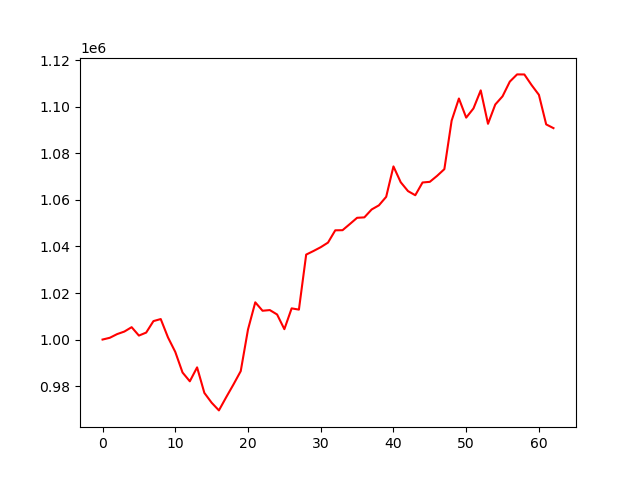

The data file committed next to this chart (first rows):
account_value, date, daily_return
1000000, 2023-10-05, 
1000760, 2023-10-06, 0.0007598
1002336, 2023-10-09, 0.001575
1003435, 2023-10-10, 0.001097
1005318, 2023-10-11, 0.001876
1001708, 2023-10-12, -0.003591
1002993, 2023-10-13, 0.001283
1007930, 2023-10-16, 0.004922
1008808, 2023-10-17, 0.0008711
1000906, 2023-10-18, -0.007833
994687, 2023-10-19, -0.006214
985831, 2023-10-20, -0.008903
982058, 2023-10-23, -0.003827
988046, 2023-10-24, 0.006097
977072, 2023-10-25, -0.01111
972859, 2023-10-26, -0.004311
969554, 2023-10-27, -0.003397
975207, 2023-10-30, 0.00583
980695, 2023-10-31, 0.005628
986429, 2023-11-01, 0.005847
1004320, 2023-11-02, 0.01814
1015999, 2023-11-03, 0.01163
1012377, 2023-11-06, -0.003565
1012667, 2023-11-07, 0.0002871
1010777, 2023-11-08, -0.001867
1004459, 2023-11-09, -0.00625
1013400, 2023-11-10, 0.008901
1012865, 2023-11-13, -0.0005275
1036508, 2023-11-14, 0.02334
1038045, 2023-11-15, 0.001483
1039687, 2023-11-16, 0.001582
1041666, 2023-11-17, 0.001903
1046942, 2023-11-20, 0.005065
1046995, 2023-11-21, 5.095793667098114e-05
1049631, 2023-11-22, 0.002518
1052315, 2023-11-24, 0.002557
1052508, 2023-11-27, 0.0001829
1055893, 2023-11-28, 0.003216
1057676, 2023-11-29, 0.001689
1061332, 2023-11-30, 0.003456
1074403, 2023-12-01, 0.01232
1067594, 2023-12-04, -0.006337
1063796, 2023-12-05, -0.003558
1062016, 2023-12-06, -0.001673
1067494, 2023-12-07, 0.005157
1067777, 2023-12-08, 0.0002652
1070346, 2023-12-11, 0.002406
1073233, 2023-12-12, 0.002698
1094077, 2023-12-13, 0.01942
1103582, 2023-12-14, 0.008687
1095367, 2023-12-15, -0.007444
1099309, 2023-12-18, 0.003599
1107081, 2023-12-19, 0.00707
1092714, 2023-12-20, -0.01298
1101009, 2023-12-21, 0.007591
1104527, 2023-12-22, 0.003195
1110848, 2023-12-26, 0.005722
1113943, 2023-12-27, 0.002787
1113914, 2023-12-28, -2.6267047293249135e-05
1109329, 2023-12-29, -0.004116
... 3 more rows
